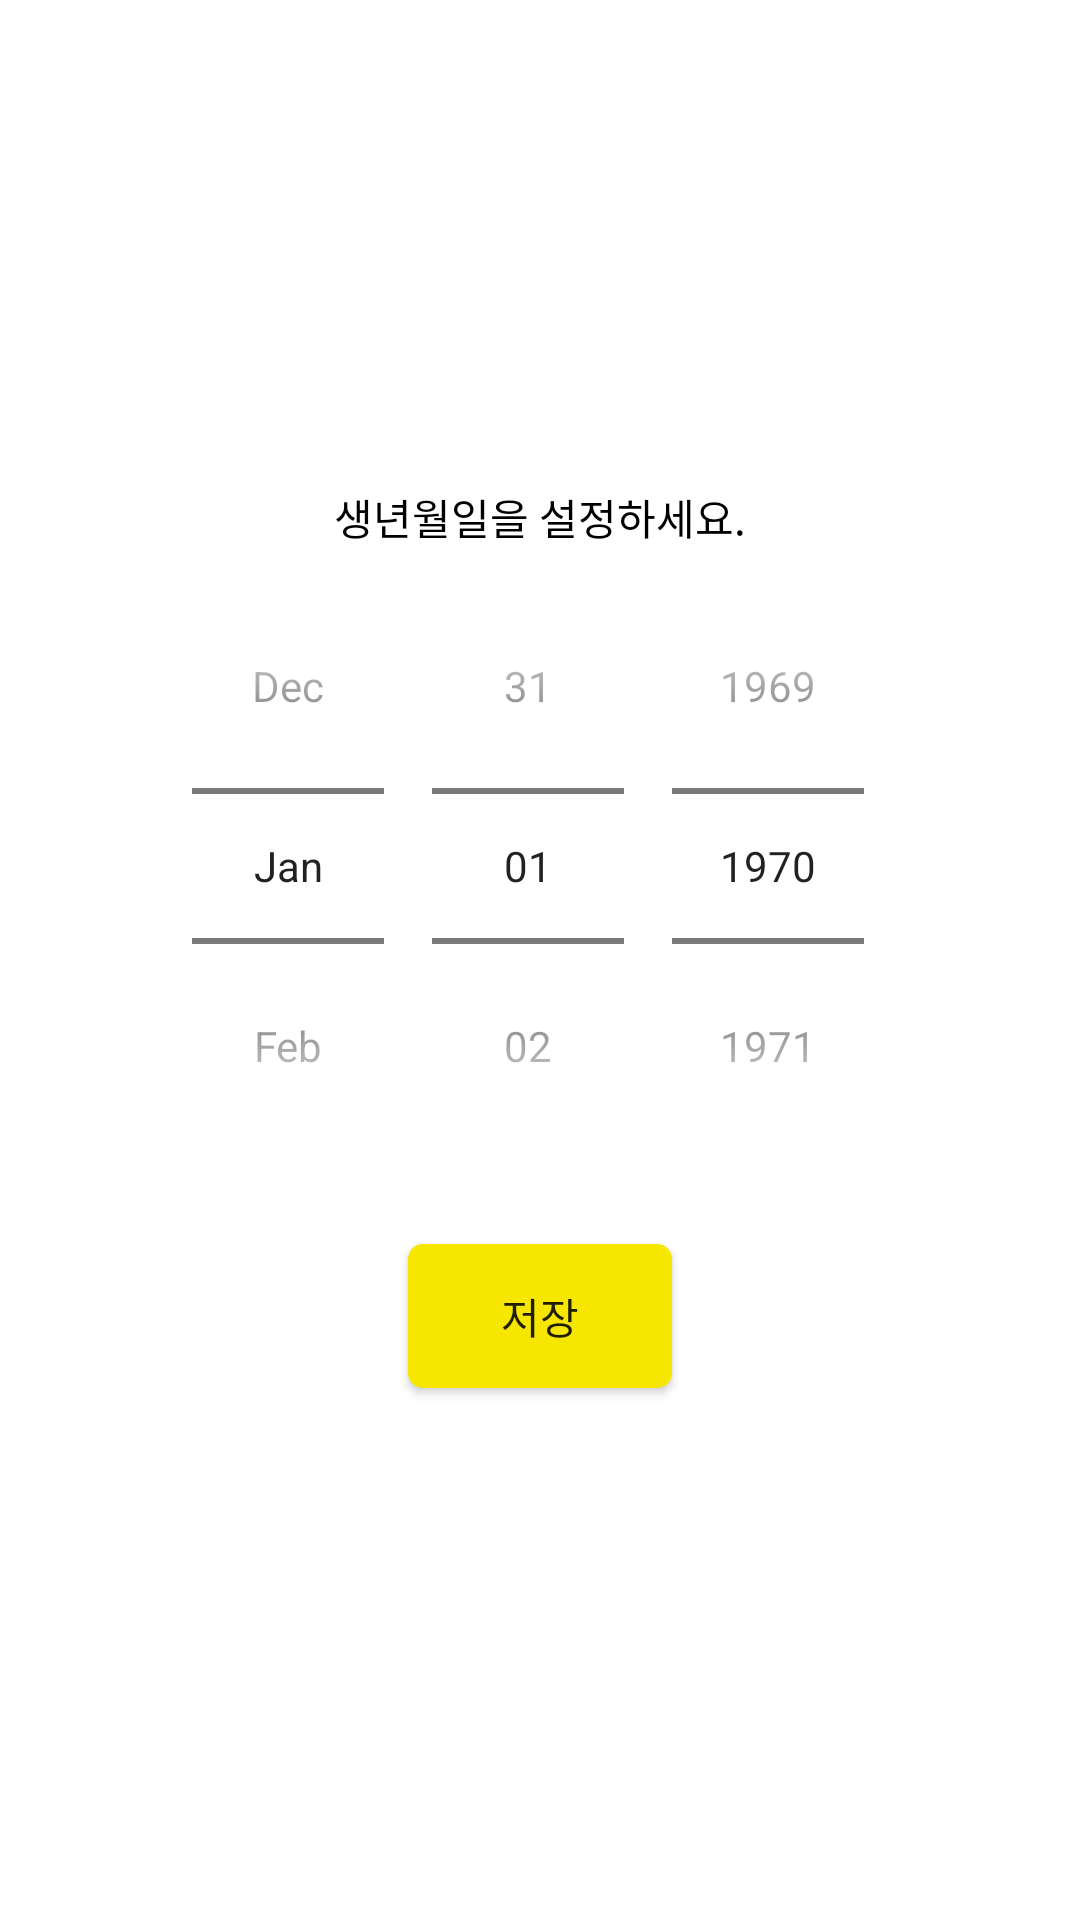

Layout XML and referenced resources for this Android screen:
<!-- AndroidManifest.xml: application theme AppTheme -->
<!-- res/layout/dialog_date_picker.xml -->
<?xml version="1.0" encoding="utf-8"?>
<FrameLayout
    xmlns:android="http://schemas.android.com/apk/res/android"
    android:layout_width="match_parent"
    android:layout_height="wrap_content">
    <LinearLayout
        android:orientation="vertical"
        android:layout_width="350dp"
        android:layout_height="wrap_content"
        android:layout_gravity="center">

        <ImageView
            android:layout_gravity="end"
            android:id="@+id/date_picker_clear"
            android:layout_width="wrap_content"
            android:layout_height="wrap_content"
            android:src="@drawable/ic_clear"
            android:layout_marginEnd="20dp"
            android:layout_marginTop="15dp"/>

        <TextView
            android:layout_width="match_parent"
            android:layout_height="wrap_content"
            android:gravity="center"
            android:text="생년월일을 설정하세요."
            android:textColor="@color/black"/>

        <DatePicker
            android:layout_width="match_parent"
            android:layout_height="wrap_content"
            android:datePickerMode="spinner"
            android:calendarViewShown="false"
            android:id="@+id/datePicker" />

        <Button
            android:layout_width="wrap_content"
            android:layout_height="wrap_content"
            android:text="저장"
            android:layout_gravity="center"
            android:layout_marginTop="20dp"
            android:layout_marginBottom="30dp"
            android:id="@+id/btn_date_picker"
            android:background="@drawable/btn_rounded_bg_yellow" />
    </LinearLayout>
</FrameLayout>
<!-- resources referenced by this layout -->
<resources>
  <color name="black">#000000</color>
  <!-- drawable btn_rounded_bg_yellow (drawable) -->
  <?xml version="1.0" encoding="UTF-8"?>
  <shape xmlns:android="http://schemas.android.com/apk/res/android">
      <solid android:color="@color/kakaoYellow"/>
      <corners android:radius="5dp"/>
  </shape>
  <style name="AppTheme" parent="Theme.AppCompat.DayNight">
          <item name="colorPrimary">@color/colorPrimary</item>
          <item name="colorPrimaryDark">@color/colorPrimaryDark</item>
          <item name="colorAccent">@color/colorAccent</item>
          <item name="android:windowBackground">@color/background</item>
      </style>
  <color name="kakaoYellow">#F7E600</color>
  <color name="colorPrimary">#fcfcfc</color>
  <color name="colorPrimaryDark">#000000</color>
  <color name="colorAccent">#F7E600</color>
  <color name="background">#FFFFFF</color>
</resources>
